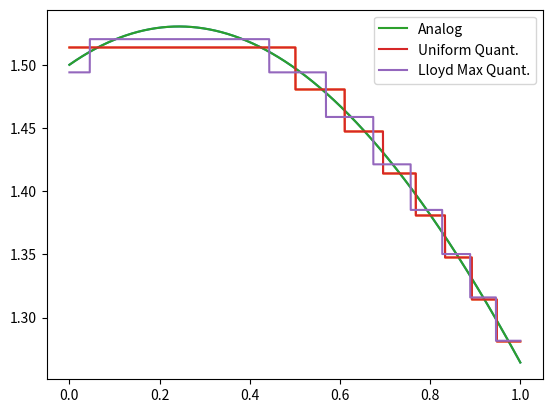

The matplotlib source for this figure:
# -*- coding: utf-8 -*-
""" [redacted]

Automatically generated by Colaboratory.

Original file is located at
    https://colab.research.google.com/<link-removed>
"""

# Define the sampling range(start range, start value, end value)

x_start = 0
x_end = 1
sampling_rate = 44100
sample_num = (x_end - x_start) * sampling_rate
print(sample_num)

import numpy as np
x_values = np.linspace(x_start, x_end, sample_num)
print(x_values, len(x_values))

y_values = np.cos(x_values) + 0.5 * np.sin(x_values/2) + 0.5 * np.cos(x_values/4)
'''
Checked the behaviour for lecture note examples
#x_values = np.array([0,1,2,3,4])
#y_values = np.array([1.2,4.5,9.1,7.8,12.2])
'''
print(x_values, y_values)

import matplotlib.pyplot as plt
plt.plot(x_values, y_values)

# implement Quantization
bin_num = 8
min_value = np.min(y_values)
max_value = np.max(y_values)
print(min_value, max_value)

# Define Decision Boundary to calculate the centers
boundaries = np.linspace(min_value, max_value, bin_num+1)
print(boundaries, len(boundaries)) #here the boundaries includes the min and max value

# To determin the centeres
centers_w_boundaries = np.linspace(min_value, max_value, 2*bin_num+1)
print(centers_w_boundaries, len(centers_w_boundaries)) # this include center and the boundaries

# in order to remove the boundaries from the array
centers = centers_w_boundaries.copy()
index_list = []

for i in range(0, len(centers_w_boundaries)):
  for j in range(0, len(boundaries)):
    if centers_w_boundaries[i] == boundaries[j]:
      index_list.append(i)
      break
centers = np.delete(centers, index_list)
print(centers, len(centers)) # this can be used in the next code block (let's use the mean)

quantized_y_values = y_values.copy()
# measuring error
uniform_abs_error = 0

for y in range(0, len(y_values)):
  for b in range(0, len(boundaries)-1):
    #check whether boundes[b] <= y_yalues[y] <= boundaries[b+1]
    if y_values[y] >= boundaries[b] and y_values[y] <= boundaries[b+1]:
      # we just use (boundaries[b] + boundaries[b+1]) / 2 to be sure about the mean value
      quantized_y_values[y] = (boundaries[b] + boundaries[b+1]) / 2
      uniform_abs_error += abs(y_values[y] - (boundaries[b] + boundaries[b+1]) / 2)
      break


plt.plot(x_values, quantized_y_values)

# Lloyd Max Quantization
def lloydIteration(y_values, boundaries):
  bin_num = len(boundaries) - 1

  bin_sum_value = np.zeros(bin_num)
  bin_count = np.zeros(bin_num)

  for y in range(0, len(y_values)):
    for b in range (0, len(boundaries)-1):
      if y_values[y] >= boundaries[b] and y_values[y] <= boundaries[b+1]:
        bin_sum_value[b] += y_values[y]
        bin_count[b] += 1
  
  bin_value = bin_sum_value / bin_count

  #define new decision boundaries
  new_boundaries = boundaries.copy()
  # for 2nd item = mean (first and second centers) and so on
  new_boundaries[1:-1] = (bin_value[0:-1] + bin_value[1:])/2

  return new_boundaries

lloydIteration(y_values, boundaries)

'''
Result from 10 iteration
[1.26447129 1.29885394 1.33304234 1.36749998 1.40283698 1.43964021
 1.47777483 1.51024295 1.53029878]


Result from no further change (126 iteration)
[1.26447129 1.3053848  1.34531148 1.38405241 1.42133365 1.45674091
 1.48956556 1.515247   1.53029878]
'''

def lloydMaxOptimization(n: int):
  lloyd_boundaries = boundaries.copy()
  # in case user wants to get a specific number of loop
  if n > 0:
    for i in range(0,n):
      lloyd_boundaries=lloydIteration(y_values, lloyd_boundaries)
  
  # this part will run until no more change in boundaries
  elif n <= 0:
    prev_iter_lloyd_boundaries = np.zeros(len(boundaries))
    iter_count = 0
    identity_check = False
    
    while not identity_check:
      prev_iter_lloyd_boundaries = lloyd_boundaries.copy()
      lloyd_boundaries=lloydIteration(y_values, lloyd_boundaries)
      iter_count += 1
      
      for i in range (len(lloyd_boundaries)):
        if lloyd_boundaries[i] != prev_iter_lloyd_boundaries[i]:
          identity_check = False
          break
        else:
          identity_check = True

    print(f"Total number of iteration before reaching the final boundries: {iter_count}")
  
  return lloyd_boundaries

iteration_num = 10 # Integer: feel free to change the number of iteration 0 or negative for most optimal

lloyd_boundaries = lloydMaxOptimization(iteration_num)

print(lloyd_boundaries)

lloyd_quantized_y_values = y_values.copy()
lloydMax_abs_error = 0
for y in range(0, len(y_values)):
  for b in range(0, len(lloyd_boundaries)-1):
    #check whether boundes[b] <= y_yalues[y] <= boundaries[b+1]
    if y_values[y] >= lloyd_boundaries[b] and y_values[y] <= lloyd_boundaries[b+1]:
      lloyd_quantized_y_values[y] = (lloyd_boundaries[b] + lloyd_boundaries[b+1]) / 2
      lloydMax_abs_error += abs(y_values[y] - (lloyd_boundaries[b] + lloyd_boundaries[b+1]) / 2)
      break

# Quantize plot should be more ore less near the 
plt.plot(x_values, y_values, label = "Analog")
plt.plot(x_values, quantized_y_values, label = "Uniform Quant.")
plt.plot(x_values, lloyd_quantized_y_values, label = "Lloyd Max Quant.")
plt.legend()

# if we iteration is 126 -> abs error ~313
# Absolute Error Comparison
print(f"The absolute error of using Lloyd Max: {lloydMax_abs_error}")
print(f"The absolute error of using Uniform: {uniform_abs_error}")